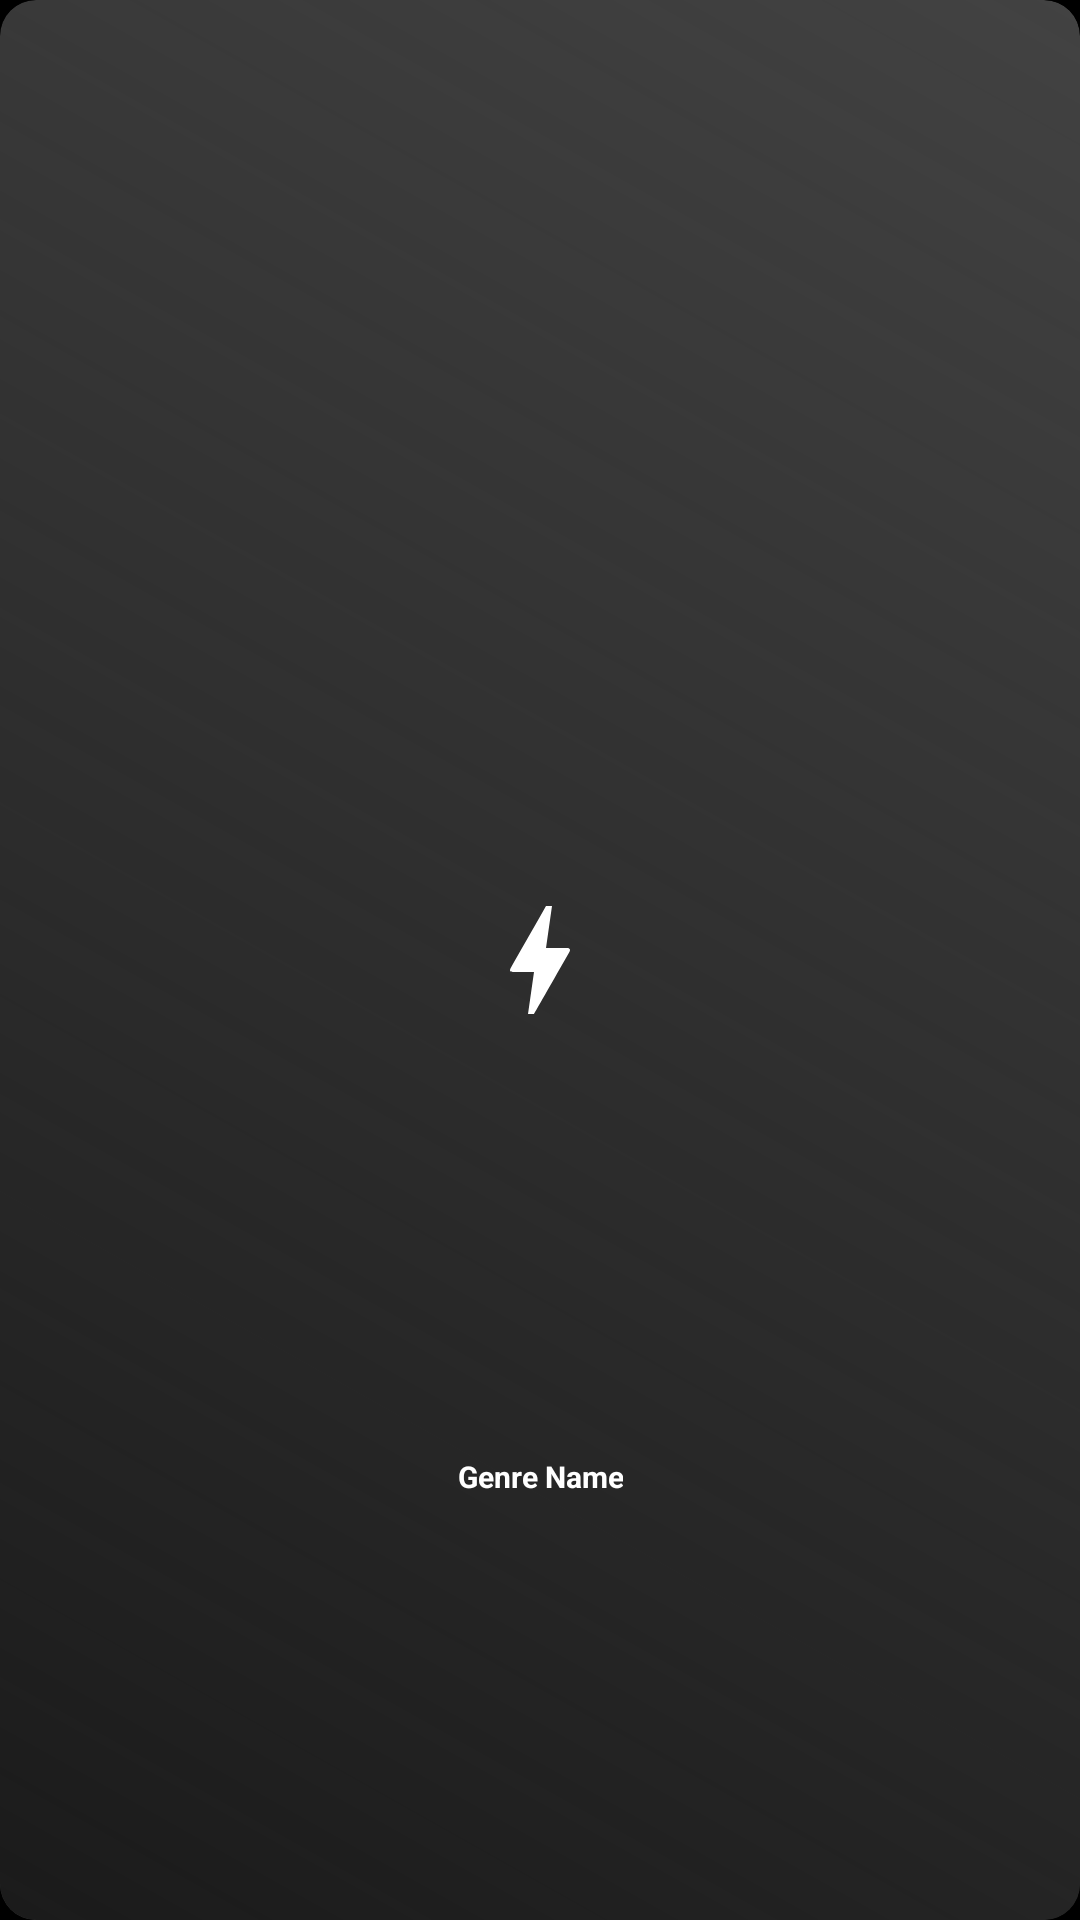

The Android layout XML behind this screen, and the referenced resources:
<!-- AndroidManifest.xml: application theme UltrasonicTheme.Dark -->
<!-- res/layout/tile_layout.xml -->
<?xml version="1.0" encoding="utf-8"?>
<androidx.cardview.widget.CardView xmlns:android="http://schemas.android.com/apk/res/android"
    xmlns:app="http://schemas.android.com/apk/res-auto"
    android:layout_width="0dp"
    android:layout_height="0dp"
    android:layout_rowWeight="1"
    android:layout_columnWeight="1"
    android:layout_margin="6dp"
    app:cardCornerRadius="12dp"
    app:cardElevation="4dp">

    <androidx.constraintlayout.widget.ConstraintLayout
        android:id="@+id/tile_card"
        android:layout_width="match_parent"
        android:layout_height="match_parent"
        app:layout_constraintDimensionRatio="1:1">

        
        <View
            android:id="@+id/tile_background"
            android:layout_width="match_parent"
            android:layout_height="match_parent"
            android:background="@drawable/tile_background_gradient" />

        
        <com.google.android.material.imageview.ShapeableImageView
            android:id="@+id/tile_icon"
            android:layout_width="48dp"
            android:layout_height="48dp"
            android:tint="@android:color/white"
            app:layout_constraintBottom_toBottomOf="parent"
            app:layout_constraintLeft_toLeftOf="parent"
            app:layout_constraintRight_toRightOf="parent"
            app:layout_constraintTop_toTopOf="parent"
            app:srcCompat="@drawable/baseline_bolt_24" />

        
        <TextView
            android:id="@+id/tile_text"
            android:layout_width="wrap_content"
            android:layout_height="wrap_content"
            android:gravity="center"
            android:text="Genre Name"
            android:textColor="@android:color/white"
            android:textSize="10sp"
            android:textStyle="bold"
            app:layout_constraintBottom_toBottomOf="parent"
            app:layout_constraintLeft_toLeftOf="parent"
            app:layout_constraintRight_toRightOf="parent"
            app:layout_constraintTop_toBottomOf="@id/tile_icon" />

    </androidx.constraintlayout.widget.ConstraintLayout>

</androidx.cardview.widget.CardView>
<!-- resources referenced by this layout -->
<resources>
  <!-- drawable baseline_bolt_24 (drawable) -->
  <vector xmlns:android="http://schemas.android.com/apk/res/android" android:height="96dp" android:tint="#000000" android:viewportHeight="24" android:viewportWidth="24" android:width="96dp">
        
      <path android:fillColor="@android:color/white" android:pathData="M11,21h-1l1,-7H7.5c-0.58,0 -0.57,-0.32 -0.38,-0.66 0.19,-0.34 0.05,-0.08 0.07,-0.12C8.48,10.94 10.42,7.54 13,3h1l-1,7h3.5c0.49,0 0.56,0.33 0.47,0.51l-0.07,0.15C12.96,17.55 11,21 11,21z"/>
      
  </vector>
  <!-- drawable tile_background_gradient (drawable) -->
  <?xml version="1.0" encoding="utf-8"?>
  <layer-list xmlns:android="http://schemas.android.com/apk/res/android">
      <item>
          <shape android:shape="rectangle">
              <gradient
                  android:angle="45"
                  android:startColor="#1A1A1A"
                  android:type="linear" />
          </shape>
      </item>
  </layer-list>
  <style name="UltrasonicTheme.Dark" parent="UltrasonicTheme.Black">
      </style>
  <style name="UltrasonicTheme.Black" parent="Theme.Material3.Dark">
          <item name="colorPrimary">@color/spotify_green</item>
          <item name="colorPrimaryDark">@color/spotify_black</item>
          <item name="colorAccent">@color/spotify_green</item>
          <item name="android:colorBackground">@color/spotify_black</item>
          <item name="colorSurface">@color/spotify_black</item>
          <item name="colorSurfaceVariant">@color/spotify_card</item>
          <item name="colorControlNormal">@color/spotify_text_secondary</item>
          <item name="android:textColorPrimary">@color/spotify_text_primary</item>
          <item name="android:textColorSecondary">@color/spotify_text_secondary</item>
      </style>
  <color name="spotify_green">#1db954</color>
  <color name="spotify_black">#000000</color>
  <color name="spotify_card">#121212</color>
  <color name="spotify_text_secondary">#b3b3b3</color>
  <color name="spotify_text_primary">#ffffff</color>
</resources>
